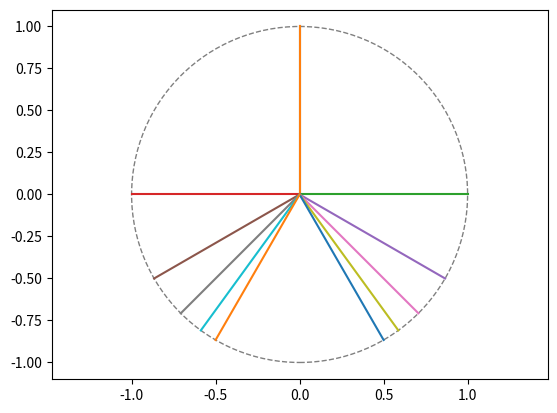

Write Python code to recreate this figure.
# README ME

import argparse

import numpy as np
import matplotlib.pyplot as plt
# import matplotlib.animation as animation

argp = argparse.ArgumentParser("movement-arcs", 
        description="3 projectile path rotated from central point",
        usage="movement-arcs.py")

argp.add_argument("-i", "--input", default="")
argp.add_argument("-o", "--output", default="")

args = argp.parse_args()

def rotation(theta):
    return np.array([[ np.cos(theta), -np.sin(theta)   ],
                     [ np.sin(theta),  np.cos(theta)   ]])

fig, ax = plt.subplots()

a = np.array([0, 0])# circle center
p = np.array([a, [-1, 0]])

# TODO fix a and p side-effect variables (or leave it?)

def multiplepaths(total):

    # TODO learn how radians work

    for i in range(total):
        # get start+end points of line after rotation
        r1 = rotation(np.pi / (i+1)) @ (p - a) + a
        r2 = rotation(-np.pi / (i+1)) @ (p - a) + a
        ax.plot(r1[0], r1[1])
        ax.plot(r2[0], r2[1])

def v1():
    rot1 = rotation(np.pi / 4) @ (p - a) + a
    rot2 = rotation((-np.pi / 4)) @ (p - a) + a
    
    # projectile object (just one)
    ax.scatter(a[0], a[1])

    # projectile paths
    ax.plot(p[0], p[1]) 
    ax.plot(rot1[0], rot1[1])
    ax.plot(rot2[0], rot2[1])


def add_circle_viz():
    circle  = plt.Circle(a, 1, 
                         color='gray', 
                         fill=False, 
                         linestyle='dashed')

    # circle visualisation
    ax.add_patch(circle)
    
add_circle_viz()
# v1()
multiplepaths(6)

plt.axis('equal')
plt.show()

# fig.savefig("c2.jpg")
